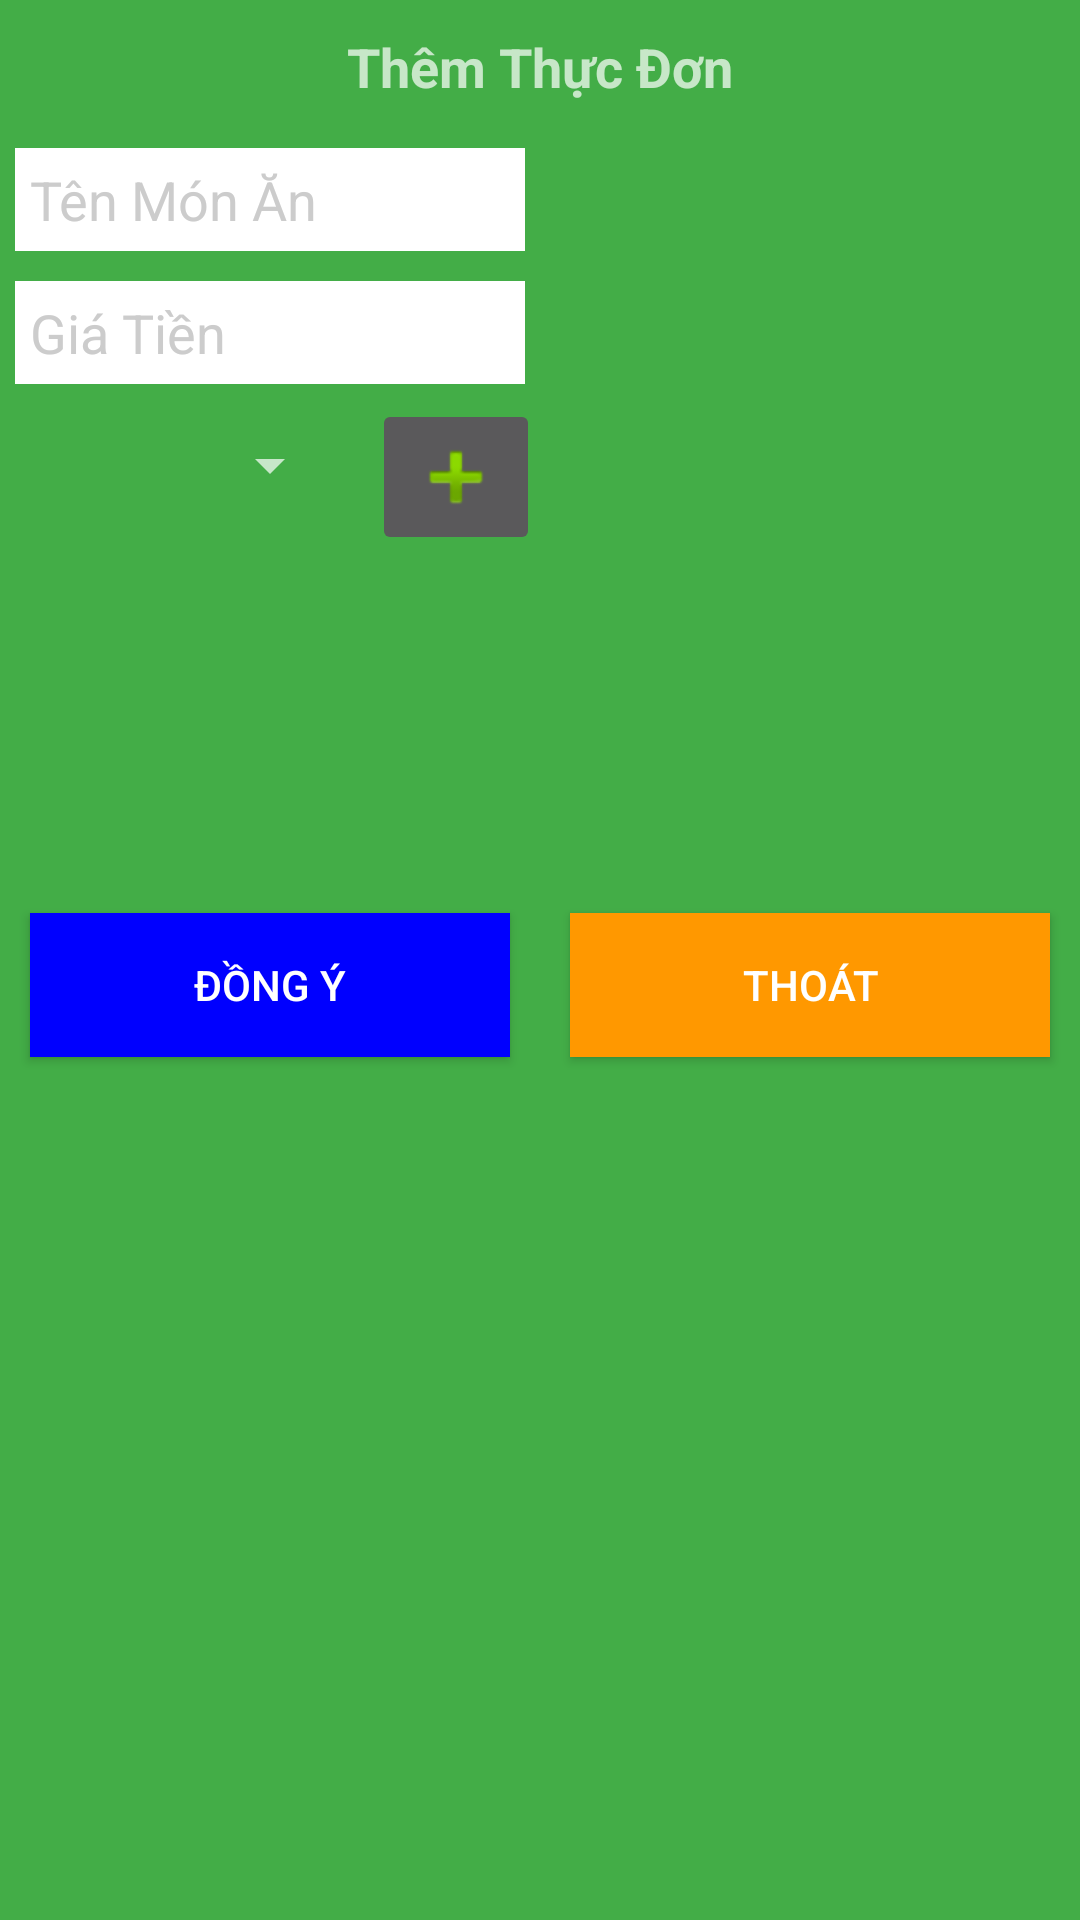

This screen was rendered from an Android layout file. Write that file and the resources it references.
<!-- AndroidManifest.xml: application theme Theme.AppOrderFood -->
<!-- res/layout/layout_themthucdon.xml -->
<?xml version="1.0" encoding="utf-8"?>
<LinearLayout xmlns:android="http://schemas.android.com/apk/res/android"
    android:layout_width="match_parent"
    android:layout_height="match_parent"
    android:background="@color/green"
    android:orientation="vertical">

    <TextView
        android:id="@+id/txtTieuDeThemMonAn"
        android:layout_width="wrap_content"
        android:layout_height="wrap_content"
        android:layout_gravity="center"
        android:layout_margin="@dimen/size10dp"
        android:text="@string/themthucdon"
        android:textSize="@dimen/size18sp"
        android:textStyle="bold" />

    <LinearLayout
        android:layout_width="match_parent"
        android:layout_height="@dimen/size250dp"
        android:orientation="horizontal">

        <LinearLayout
            android:layout_width="match_parent"
            android:layout_height="match_parent"
            android:layout_weight="1"
            android:orientation="vertical">

            <EditText
                android:id="@+id/edThemTenMonAn"
                android:layout_width="match_parent"
                android:layout_height="wrap_content"
                android:layout_margin="@dimen/size5dp"
                android:background="@color/white"
                android:hint="@string/tenmonan"
                android:padding="@dimen/size5dp"
                android:textColor="@color/gray"
                android:textColorHint="@color/gray"
                android:textSize="@dimen/size18sp" />

            <EditText
                android:id="@+id/edThemGiaTien"
                android:layout_width="match_parent"
                android:layout_height="wrap_content"
                android:layout_margin="@dimen/size5dp"
                android:background="@color/white"
                android:hint="@string/giatien"
                android:numeric="integer"
                android:padding="@dimen/size5dp"
                android:textColor="@color/gray"
                android:textColorHint="@color/gray"
                android:textSize="@dimen/size18sp" />

            <LinearLayout
                android:layout_width="match_parent"
                android:layout_height="wrap_content"
                android:orientation="horizontal">

                <Spinner
                    android:id="@+id/spinLoaiMonAn"
                    android:layout_width="match_parent"
                    android:layout_height="wrap_content"
                    android:layout_margin="@dimen/size10dp"
                    android:layout_weight="1"
                    android:padding="@dimen/size10dp"
                    android:spinnerMode="dialog"/>

                <ImageButton
                    android:id="@+id/imThemLoaiThucDon"
                    android:layout_width="wrap_content"
                    android:layout_height="wrap_content"
                    android:src="@android:drawable/ic_input_add" />

            </LinearLayout>

        </LinearLayout>

        <ImageView
            android:id="@+id/imHinhThucDon"
            android:layout_width="match_parent"
            android:layout_height="@dimen/size150dp"
            android:layout_weight="1"
            android:src="@drawable/backgroundheader1" />

    </LinearLayout>

    <LinearLayout
        android:layout_width="match_parent"
        android:layout_height="wrap_content"
        android:orientation="horizontal">

        <Button
            android:id="@+id/btnDongYThemMonAn"
            android:layout_width="match_parent"
            android:layout_height="wrap_content"
            android:layout_margin="@dimen/size10dp"
            android:layout_weight="1"
            android:background="@color/blue"
            android:padding="@dimen/size10dp"
            android:text="@string/dongy" />

        <Button
            android:id="@+id/btnThoatThemMonAn"
            android:layout_width="match_parent"
            android:layout_height="wrap_content"
            android:layout_margin="@dimen/size10dp"
            android:layout_weight="1"
            android:background="@color/orange"
            android:padding="@dimen/size10dp"
            android:text="@string/thoat" />

    </LinearLayout>
</LinearLayout>
<!-- resources referenced by this layout -->
<resources>
  <color name="blue">#0000FF</color>
  <color name="gray">#CCC</color>
  <color name="green">#43AD47</color>
  <color name="orange">#FF9800</color>
  <color name="white">#FFFFFFFF</color>
  <dimen name="size10dp">10dp</dimen>
  <dimen name="size150dp">150dp</dimen>
  <dimen name="size18sp">18sp</dimen>
  <dimen name="size250dp">250dp</dimen>
  <dimen name="size5dp">5dp</dimen>
  <string name="dongy">Đồng Ý</string>
  <string name="giatien">Giá Tiền</string>
  <string name="tenmonan">Tên Món Ăn</string>
  <string name="themthucdon">Thêm Thực Đơn</string>
  <string name="thoat">Thoát</string>
  <style name="Theme.AppOrderFood" parent="Base.Theme.AppOrderFood" />
  <style name="Base.Theme.AppOrderFood" parent="Theme.AppCompat.NoActionBar">
          
          
      </style>
</resources>
